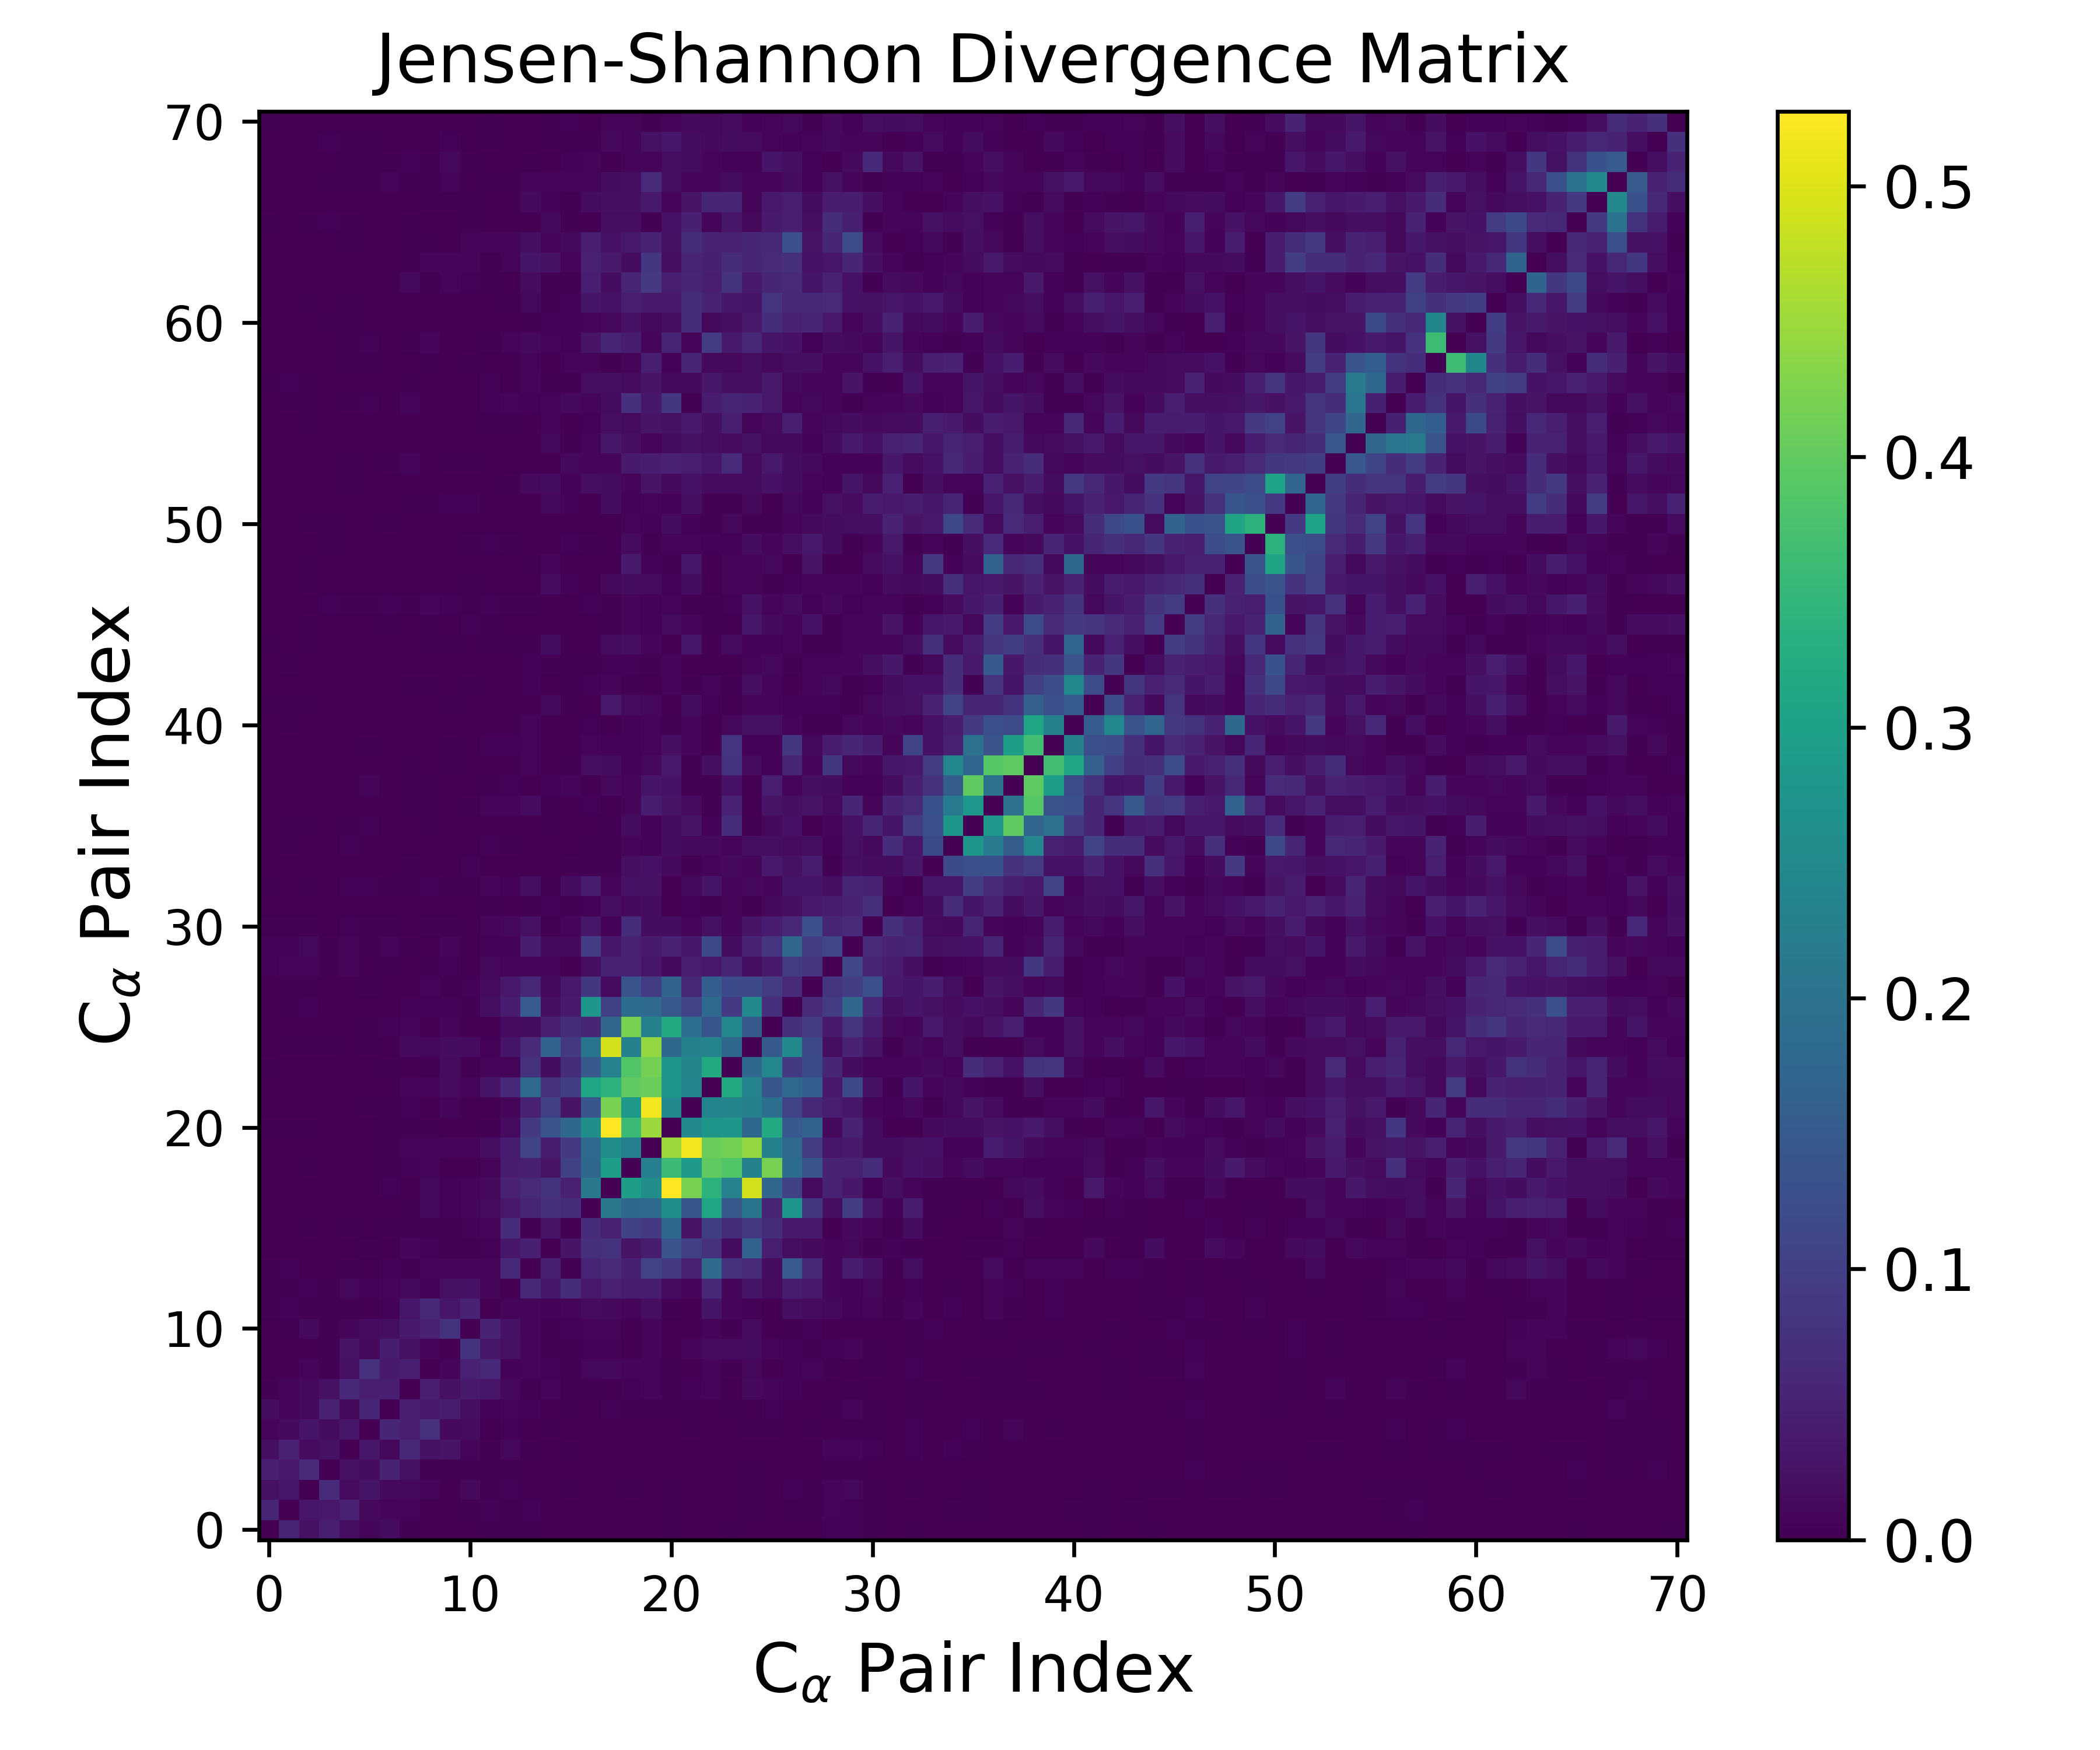

Values plotted in this chart, from the file beside it:
0.000000000000000000e+00, 5.476011114411261094e-02, 2.396274406307630916e-02, 4.363509421023051282e-02, 2.109982444416793473e-02, 7.548153894572783192e-03, 1.658428896649263157e-02, 2.208391953204937811e-03, 5.579006861682168179e-04, 2.854387134737636309e-04, 8.240258175682262662e-04, 2.939445759150806185e-03, 2.216784471939636098e-03, 3.082706482233880593e-03, 8.394057133443134054e-04, 8.186763535515411859e-04, 9.760457803254284428e-04, 3.791478384145873025e-04, 5.356276574471875111e-04, 2.320059579336752529e-04, 2.502513372614245928e-03, 1.671011149208488471e-03, 1.025371152005796803e-03, 2.074830488097715187e-03
5.476011114411261094e-02, 0.000000000000000000e+00, 3.103215852537962588e-02, 3.505491798109445362e-02, 4.864454797180603474e-02, 1.391624856423842593e-02, 9.311544029242483159e-03, 9.717450155502712142e-03, 7.646915187351048526e-04, 1.116212808409039470e-03, 3.743006467040721312e-03, 4.735373507177049676e-03, 3.657559367299132412e-03, 4.161789184553434107e-03, 1.069975900575763188e-03, 8.177336286942485290e-04, 1.518597677904802608e-03, 2.988343800366519880e-04, 2.323567204622336234e-04, 3.645387028309291151e-04, 3.258822656461527693e-03, 6.360700801341554692e-04, 6.088379360471607741e-04, 7.233565058808163811e-04
2.396274406307630916e-02, 3.103215852537962588e-02, 0.000000000000000000e+00, 6.273982882159265251e-02, 1.496514877026134879e-02, 3.059024464713252026e-02, 1.422951036893602313e-02, 1.059910890304895104e-02, 6.578924560120691899e-03, 1.067597662796527505e-03, 1.428787351070058206e-02, 3.654848258829692526e-03, 4.629406213176357615e-03, 1.604662853776229591e-03, 7.750499556364036542e-04, 2.636874204748289492e-03, 4.920128347317187555e-04, 8.455883289924854716e-04, 2.643907411325920401e-03, 2.221475601906822389e-04, 2.683211351816329124e-03, 1.252437379989358246e-03, 5.424116289869764570e-04, 9.944618756956488930e-04
4.363509421023051282e-02, 3.505491798109445362e-02, 6.273982882159265251e-02, 0.000000000000000000e+00, 2.368214182568282103e-02, 1.795020219110960921e-02, 5.253764134668238717e-02, 2.428743555140087940e-02, 2.834790586114568998e-03, 3.751331690760945949e-03, 3.335940216149366113e-03, 3.329616657100510808e-03, 3.086383927380470862e-03, 1.604906091303534739e-03, 5.886627399170661981e-04, 4.944858053112147602e-04, 3.090397205483325820e-04, 3.170317771218794417e-04, 5.944312694610812435e-04, 1.382251420431389495e-03, 5.137679452891895241e-04, 9.907018706035418138e-04, 4.790790493402534932e-04, 4.593038401577098314e-04
2.109982444416793473e-02, 4.864454797180603474e-02, 1.496514877026134879e-02, 2.368214182568282103e-02, 0.000000000000000000e+00, 3.172947407131554431e-02, 1.217191177491772774e-02, 5.978869954786335955e-02, 2.280720579116652172e-02, 2.688376499773643263e-02, 1.003826610032250259e-02, 3.955838963667189165e-03, 1.034902913723780710e-02, 2.752642941206074039e-03, 1.087465508054195418e-03, 2.329381208986553483e-03, 1.917269330305574433e-03, 8.550375678811410977e-04, 1.925953999352295574e-03, 5.164830192247516546e-04, 1.011243111481378810e-03, 2.230519512245169493e-04, 1.704726728462376299e-03, 1.621431808658692960e-03
7.548153894572783192e-03, 1.391624856423842593e-02, 3.059024464713252026e-02, 1.795020219110960921e-02, 3.172947407131554431e-02, 0.000000000000000000e+00, 5.680869092256490838e-02, 4.364015052837497827e-02, 7.592333661851211057e-02, 1.337960390573160983e-02, 1.575104349198900786e-02, 1.890903300565240650e-03, 5.398693278970742755e-03, 9.521372959132441390e-04, 2.460042934980240757e-03, 1.067815654400629992e-03, 7.806170673818852790e-04, 5.564270047347481471e-04, 7.493141332547912639e-04, 2.718133526310695077e-04, 7.326743378855907077e-04, 2.324403368081378370e-03, 3.026335851760039134e-04, 8.074148284039418030e-04
1.658428896649263157e-02, 9.311544029242483159e-03, 1.422951036893602313e-02, 5.253764134668238717e-02, 1.217191177491772774e-02, 5.680869092256490838e-02, 0.000000000000000000e+00, 4.495766083133080626e-02, 3.790613787435914706e-02, 3.954614585516024600e-02, 1.882032759647176909e-02, 6.026249061896605912e-03, 8.046367498218739284e-03, 4.752703919688250518e-03, 1.370792845294054822e-03, 3.118060303213503540e-03, 2.008702947756956479e-03, 4.568975680433002770e-03, 2.518060449295467067e-03, 2.626914475090165717e-03, 2.541913826892264975e-03, 2.183809058903165862e-03, 1.805001626769720197e-03, 2.306489241339947267e-03
2.208391953204937811e-03, 9.717450155502712142e-03, 1.059910890304895104e-02, 2.428743555140087940e-02, 5.978869954786335955e-02, 4.364015052837497827e-02, 4.495766083133080626e-02, 0.000000000000000000e+00, 4.433915552452272896e-02, 2.348042627761191131e-02, 3.913375307450017715e-02, 3.176465062211204088e-02, 1.078135143421835029e-02, 3.783037801451366589e-03, 6.821666039448523976e-03, 2.495525011288207088e-03, 3.856812266454961221e-03, 9.478240063627301100e-04, 4.604073169174621553e-03, 7.672622272520368721e-03, 2.371273036561058565e-03, 6.021897686801712737e-03, 6.272367016741123291e-03, 2.033926659039783820e-03
5.579006861682168179e-04, 7.646915187351048526e-04, 6.578924560120691899e-03, 2.834790586114568998e-03, 2.280720579116652172e-02, 7.592333661851211057e-02, 3.790613787435914706e-02, 4.433915552452272896e-02, 0.000000000000000000e+00, 7.727283568256024422e-03, 4.914829841153686013e-02, 5.817824256077701317e-02, 4.385149268545861408e-03, 9.178849186207399535e-03, 5.408298197261457788e-03, 3.354663925677408773e-03, 1.222456376514481635e-02, 1.179582833216854219e-02, 6.701912871704155013e-03, 9.211582831426637016e-03, 3.114402272024900924e-03, 1.496357587420506794e-03, 1.012806480905604004e-02, 2.601210989404030994e-03
2.854387134737636309e-04, 1.116212808409039470e-03, 1.067597662796527505e-03, 3.751331690760945949e-03, 2.688376499773643263e-02, 1.337960390573160983e-02, 3.954614585516024600e-02, 2.348042627761191131e-02, 7.727283568256024422e-03, 0.000000000000000000e+00, 7.719336618743649625e-02, 3.156996762310536331e-02, 2.329160868792100325e-02, 8.580040913851215770e-03, 2.547000474561791992e-03, 2.879600923571208181e-03, 5.451758920647450761e-03, 5.053646505237452749e-03, 1.319671922042589323e-03, 1.011326197801982150e-02, 1.107342201559749018e-03, 9.273404287427658779e-03, 1.489492728284295964e-02, 1.475164900634547138e-02
8.240258175682262662e-04, 3.743006467040721312e-03, 1.428787351070058206e-02, 3.335940216149366113e-03, 1.003826610032250259e-02, 1.575104349198900786e-02, 1.882032759647176909e-02, 3.913375307450017715e-02, 4.914829841153686013e-02, 7.719336618743649625e-02, 0.000000000000000000e+00, 5.013832163596392000e-02, 2.498116053356920496e-02, 9.859429552610583444e-03, 3.460854414531953655e-03, 4.808640579537543265e-03, 7.165191770219959434e-03, 9.893234202279556702e-03, 1.422109438890337661e-03, 7.552292609548657588e-03, 1.995327436030519715e-03, 1.745128912442141245e-03, 7.158871330894431458e-03, 2.228329637699485045e-03
2.939445759150806185e-03, 4.735373507177049676e-03, 3.654848258829692526e-03, 3.329616657100510808e-03, 3.955838963667189165e-03, 1.890903300565240650e-03, 6.026249061896605912e-03, 3.176465062211204088e-02, 5.817824256077701317e-02, 3.156996762310536331e-02, 5.013832163596392000e-02, 0.000000000000000000e+00, 7.108956067966134933e-03, 9.947586886480805010e-03, 4.853654138826463127e-03, 7.600906971604519217e-03, 1.526767618615060794e-02, 1.426906657370204980e-02, 6.787047820058195874e-03, 2.125900288137308122e-02, 2.431418229482332737e-03, 1.279589084086732616e-03, 3.044347040779229671e-02, 8.856616407584366746e-03
2.216784471939636098e-03, 3.657559367299132412e-03, 4.629406213176357615e-03, 3.086383927380470862e-03, 1.034902913723780710e-02, 5.398693278970742755e-03, 8.046367498218739284e-03, 1.078135143421835029e-02, 4.385149268545861408e-03, 2.329160868792100325e-02, 2.498116053356920496e-02, 7.108956067966134933e-03, 0.000000000000000000e+00, 5.955053058712714981e-02, 3.340800059469951205e-02, 6.649750959388667226e-02, 3.537050520598089554e-02, 4.891952578677821739e-02, 4.208035200216917598e-02, 4.158075326911747638e-02, 1.469899354671228703e-02, 8.750791016071797490e-03, 6.125757476949515723e-02, 7.129196867217372537e-03
3.082706482233880593e-03, 4.161789184553434107e-03, 1.604662853776229591e-03, 1.604906091303534739e-03, 2.752642941206074039e-03, 9.521372959132441390e-04, 4.752703919688250518e-03, 3.783037801451366589e-03, 9.178849186207399535e-03, 8.580040913851215770e-03, 9.859429552610583444e-03, 9.947586886480805010e-03, 5.955053058712714981e-02, 0.000000000000000000e+00, 4.632636874723874282e-02, 2.614980486815833127e-03, 5.381677722936549502e-02, 6.455368815362159951e-02, 4.623234579798352756e-02, 1.059831623814606466e-01, 9.044390024683601759e-02, 4.810455089263702966e-02, 1.827544361824648411e-01, 7.514034963928517552e-02
8.394057133443134054e-04, 1.069975900575763188e-03, 7.750499556364036542e-04, 5.886627399170661981e-04, 1.087465508054195418e-03, 2.460042934980240757e-03, 1.370792845294054822e-03, 6.821666039448523976e-03, 5.408298197261457788e-03, 2.547000474561791992e-03, 3.460854414531953655e-03, 4.853654138826463127e-03, 3.340800059469951205e-02, 4.632636874723874282e-02, 0.000000000000000000e+00, 2.823094330452209644e-02, 7.035255151022708209e-02, 7.646539425443674154e-02, 2.772480192479851932e-02, 3.923926643694013172e-02, 1.396087868672181431e-01, 9.923193995097123743e-02, 7.601280171895474780e-02, 1.723757272353015207e-02
8.186763535515411859e-04, 8.177336286942485290e-04, 2.636874204748289492e-03, 4.944858053112147602e-04, 2.329381208986553483e-03, 1.067815654400629992e-03, 3.118060303213503540e-03, 2.495525011288207088e-03, 3.354663925677408773e-03, 2.879600923571208181e-03, 4.808640579537543265e-03, 7.600906971604519217e-03, 6.649750959388667226e-02, 2.614980486815833127e-03, 2.823094330452209644e-02, 0.000000000000000000e+00, 6.704299230132676479e-02, 4.784166046590301868e-02, 1.012027173179289447e-01, 8.959153932440060142e-02, 1.753648136478751784e-01, 2.867312766475547947e-02, 9.836090745230498256e-02, 6.992354488536356438e-02
9.760457803254284428e-04, 1.518597677904802608e-03, 4.920128347317187555e-04, 3.090397205483325820e-04, 1.917269330305574433e-03, 7.806170673818852790e-04, 2.008702947756956479e-03, 3.856812266454961221e-03, 1.222456376514481635e-02, 5.451758920647450761e-03, 7.165191770219959434e-03, 1.526767618615060794e-02, 3.537050520598089554e-02, 5.381677722936549502e-02, 7.035255151022708209e-02, 6.704299230132676479e-02, 0.000000000000000000e+00, 2.116353380546837915e-01, 1.764680921607028885e-01, 1.832625539320240915e-01, 2.622889099654439615e-01, 1.411646750027575059e-01, 3.094226549327551146e-01, 1.466861750438887835e-01
3.791478384145873025e-04, 2.988343800366519880e-04, 8.455883289924854716e-04, 3.170317771218794417e-04, 8.550375678811410977e-04, 5.564270047347481471e-04, 4.568975680433002770e-03, 9.478240063627301100e-04, 1.179582833216854219e-02, 5.053646505237452749e-03, 9.893234202279556702e-03, 1.426906657370204980e-02, 4.891952578677821739e-02, 6.455368815362159951e-02, 7.646539425443674154e-02, 4.784166046590301868e-02, 2.116353380546837915e-01, 0.000000000000000000e+00, 2.958431928323926319e-01, 2.607369736353585266e-01, 5.275516399567869996e-01, 4.191287661352580129e-01, 3.393579272301883165e-01, 2.336176173837415659e-01
5.356276574471875111e-04, 2.323567204622336234e-04, 2.643907411325920401e-03, 5.944312694610812435e-04, 1.925953999352295574e-03, 7.493141332547912639e-04, 2.518060449295467067e-03, 4.604073169174621553e-03, 6.701912871704155013e-03, 1.319671922042589323e-03, 1.422109438890337661e-03, 6.787047820058195874e-03, 4.208035200216917598e-02, 4.623234579798352756e-02, 2.772480192479851932e-02, 1.012027173179289447e-01, 1.764680921607028885e-01, 2.958431928323926319e-01, 0.000000000000000000e+00, 2.267198619956481420e-01, 3.591342389618611408e-01, 2.827827986733716936e-01, 3.991484965488995007e-01, 3.850755157658187766e-01
2.320059579336752529e-04, 3.645387028309291151e-04, 2.221475601906822389e-04, 1.382251420431389495e-03, 5.164830192247516546e-04, 2.718133526310695077e-04, 2.626914475090165717e-03, 7.672622272520368721e-03, 9.211582831426637016e-03, 1.011326197801982150e-02, 7.552292609548657588e-03, 2.125900288137308122e-02, 4.158075326911747638e-02, 1.059831623814606466e-01, 3.923926643694013172e-02, 8.959153932440060142e-02, 1.832625539320240915e-01, 2.607369736353585266e-01, 2.267198619956481420e-01, 0.000000000000000000e+00, 4.487816560264188959e-01, 5.177725580688559148e-01, 4.065596801659370207e-01, 4.178533336728373349e-01
2.502513372614245928e-03, 3.258822656461527693e-03, 2.683211351816329124e-03, 5.137679452891895241e-04, 1.011243111481378810e-03, 7.326743378855907077e-04, 2.541913826892264975e-03, 2.371273036561058565e-03, 3.114402272024900924e-03, 1.107342201559749018e-03, 1.995327436030519715e-03, 2.431418229482332737e-03, 1.469899354671228703e-02, 9.044390024683601759e-02, 1.396087868672181431e-01, 1.753648136478751784e-01, 2.622889099654439615e-01, 5.275516399567869996e-01, 3.591342389618611408e-01, 4.487816560264188959e-01, 0.000000000000000000e+00, 2.528704883518856916e-01, 2.784939740430206201e-01, 2.798350767598853928e-01
1.671011149208488471e-03, 6.360700801341554692e-04, 1.252437379989358246e-03, 9.907018706035418138e-04, 2.230519512245169493e-04, 2.324403368081378370e-03, 2.183809058903165862e-03, 6.021897686801712737e-03, 1.496357587420506794e-03, 9.273404287427658779e-03, 1.745128912442141245e-03, 1.279589084086732616e-03, 8.750791016071797490e-03, 4.810455089263702966e-02, 9.923193995097123743e-02, 2.867312766475547947e-02, 1.411646750027575059e-01, 4.191287661352580129e-01, 2.827827986733716936e-01, 5.177725580688559148e-01, 2.528704883518856916e-01, 0.000000000000000000e+00, 2.375302137422437843e-01, 2.391978564663881923e-01
1.025371152005796803e-03, 6.088379360471607741e-04, 5.424116289869764570e-04, 4.790790493402534932e-04, 1.704726728462376299e-03, 3.026335851760039134e-04, 1.805001626769720197e-03, 6.272367016741123291e-03, 1.012806480905604004e-02, 1.489492728284295964e-02, 7.158871330894431458e-03, 3.044347040779229671e-02, 6.125757476949515723e-02, 1.827544361824648411e-01, 7.601280171895474780e-02, 9.836090745230498256e-02, 3.094226549327551146e-01, 3.393579272301883165e-01, 3.991484965488995007e-01, 4.065596801659370207e-01, 2.784939740430206201e-01, 2.375302137422437843e-01, 0.000000000000000000e+00, 3.211510586509903065e-01
2.074830488097715187e-03, 7.233565058808163811e-04, 9.944618756956488930e-04, 4.593038401577098314e-04, 1.621431808658692960e-03, 8.074148284039418030e-04, 2.306489241339947267e-03, 2.033926659039783820e-03, 2.601210989404030994e-03, 1.475164900634547138e-02, 2.228329637699485045e-03, 8.856616407584366746e-03, 7.129196867217372537e-03, 7.514034963928517552e-02, 1.723757272353015207e-02, 6.992354488536356438e-02, 1.466861750438887835e-01, 2.336176173837415659e-01, 3.850755157658187766e-01, 4.178533336728373349e-01, 2.798350767598853928e-01, 2.391978564663881923e-01, 3.211510586509903065e-01, 0.000000000000000000e+00
1.951796456717589962e-03, 2.162572905274347864e-03, 3.130054785794729802e-03, 2.516734360746915051e-03, 3.360307418135510360e-04, 2.139574257995609675e-03, 1.451854321063579404e-03, 1.326119663102214540e-02, 1.086353314589799321e-02, 1.772426505548842582e-02, 1.486298648148965361e-02, 5.547136468165308858e-03, 2.944545678353175863e-02, 6.235584147832595736e-02, 1.657073114068120800e-01, 8.964914520596550807e-02, 2.045806951973545840e-01, 4.906202317639120625e-01, 2.310212768564013364e-01, 4.428453935897417315e-01, 1.788654352680815462e-01, 2.293430353067739957e-01, 2.357111489104696256e-01, 1.785406023322125835e-01
3.490088895260363153e-04, 5.918175837546754735e-04, 5.993498190954370903e-04, 5.927262298610938259e-04, 1.278351200909913325e-03, 3.300150226474580801e-03, 5.020746281617362652e-03, 7.754314898602616794e-03, 8.366371636493820157e-04, 9.352408213818773006e-03, 1.784394394033077562e-03, 2.005332230112968905e-03, 1.631305897189622850e-02, 1.841468017357123302e-02, 4.465418716575678820e-02, 6.951954457362187478e-02, 5.664846681840042530e-02, 1.742889560441087393e-01, 4.193282369155413303e-01, 2.325881936827264018e-01, 3.218325156248698637e-01, 1.920225557125411209e-01, 1.409606099053700989e-01, 2.434522651770506252e-01
1.333481296752972748e-03, 3.237290685085910183e-03, 4.148595538855789563e-03, 3.094224860634391789e-04, 8.273110954569492647e-04, 1.175184636891929077e-03, 1.723487876531358239e-03, 4.421572120479441009e-03, 4.876574820181027968e-03, 4.178692654907307548e-03, 2.479908384156822090e-03, 1.864359226682698809e-02, 3.974496636239069347e-02, 1.513657157082748950e-01, 2.017935092286981744e-02, 3.780173071546336083e-02, 2.780229806126159886e-01, 1.015047181414732436e-01, 1.861685482324878238e-01, 1.796584710069676349e-01, 1.459480827549022863e-01, 1.079413887404846728e-01, 1.796048846817235867e-01, 9.053779793803065634e-02
1.297334333785313222e-03, 2.368935018894361734e-03, 2.335729612356681351e-03, 3.027144235143037479e-04, 1.783111663421678254e-03, 3.002199503683482176e-03, 1.100440747185175766e-03, 8.631868995412723608e-04, 6.334539095180835577e-03, 2.644781898938848401e-03, 4.868569716225201217e-03, 1.450762705456834500e-02, 3.555077259214347446e-02, 6.153395773951075148e-02, 1.249177206452465119e-02, 3.564240423549858150e-02, 8.541940477515400088e-02, 1.620883798829128933e-02, 1.364515969338017110e-01, 9.117387748986707785e-02, 1.678915099355113849e-01, 6.036109968193809766e-02, 1.575136520342569346e-01, 1.191494369281744792e-01
6.092828638956914941e-03, 6.928516115942287036e-03, 1.009850643302958630e-02, 3.394834898274519657e-03, 6.711063695406437914e-03, 1.485053655263490670e-03, 3.967423897448289598e-03, 1.242084421338023785e-03, 2.442751636575126763e-03, 4.463563634114099156e-03, 8.866265452634920774e-04, 1.112098025370548277e-02, 9.015708002697934639e-03, 7.025139573727115852e-03, 9.084896876515962533e-03, 1.606346699558963741e-03, 2.042138638111736307e-02, 5.233381906570343245e-02, 5.052031208155716158e-02, 3.139370192039503404e-02, 1.367553549322622110e-02, 4.494305628168001471e-02, 3.565233493387647695e-02, 5.727684520331360191e-02
5.098011729325605500e-03, 5.239334646649855196e-03, 1.087935739550856956e-02, 2.096058863774514624e-03, 7.113663114266078474e-03, 2.789743514281003544e-03, 9.732137754230775137e-03, 2.831758275451944432e-03, 1.796776776093672113e-03, 7.653649195614304485e-03, 2.009226983346480548e-04, 4.801376618536870589e-03, 4.858043770192482097e-03, 4.163736010525415088e-02, 1.222008874368156646e-02, 1.331820747676348143e-02, 9.645437532003145464e-02, 3.399006781370936259e-02, 4.760794392637929251e-02, 3.735956215429314664e-02, 5.043670225090465115e-02, 3.383497754931066859e-02, 1.158166851945828663e-01, 1.667468090282396218e-02
3.017043391808073034e-03, 2.367664067060201803e-03, 3.655297491248395321e-03, 2.205645583629926127e-04, 5.224257837220942259e-03, 4.055083263415293175e-03, 2.598335450126705668e-03, 8.935149269618782248e-04, 3.026351817011696185e-03, 2.099488354366091207e-03, 1.874854602084293680e-03, 6.904204500470753972e-03, 1.127602935857748012e-02, 2.440513880363298638e-02, 2.523614914902153148e-03, 8.014630768142400399e-03, 3.270950324892087785e-02, 4.592524043355418820e-03, 6.689621307992850430e-02, 1.803152607139894489e-02, 1.836024783579979017e-02, 7.885302387724543727e-03, 2.313738326900281056e-02, 7.473427603439398645e-03
1.379171223421778690e-03, 1.749041187129046640e-04, 1.985019952244562909e-03, 5.968906142147558649e-04, 3.336878093542246368e-04, 1.054334945772081832e-03, 9.538931856478981329e-04, 8.011713285642112561e-04, 1.026755565418843979e-03, 1.856164009591083019e-04, 1.031395079668249483e-03, 3.024235691227751370e-03, 1.538244741458724306e-03, 3.892919937397021878e-03, 4.160138496517764260e-03, 2.864000953889798539e-03, 5.437015024136911991e-03, 1.866085726479526502e-02, 1.299968318551503188e-02, 1.746788586705228311e-02, 6.906980385394326108e-04, 4.305553094853704042e-03, 2.212083463248591068e-03, 9.717467740769708193e-03
2.457976273512978063e-03, 4.472730036854495540e-04, 2.951527871333118735e-03, 9.818256783395921516e-04, 4.400013574905436986e-03, 5.430669741975430696e-03, 3.184374652646905935e-03, 3.082250774243527284e-03, 5.061185882085627794e-03, 2.691498337172141837e-03, 3.963101040244511840e-03, 7.454051193498555453e-03, 5.771180972952530061e-03, 2.014354209513515709e-02, 4.017496175546551862e-03, 1.650761386342243162e-02, 4.173396506912558507e-02, 8.642881235889519551e-03, 2.658248283412400353e-02, 2.298885438084919894e-02, 1.239439616186570900e-03, 1.080861807109966682e-02, 2.894084363187595169e-02, 7.311376857446293294e-03
3.007589254610332024e-04, 3.951083283078264804e-04, 7.905466216325959198e-04, 3.450770693643174613e-04, 1.349490552669454536e-03, 1.029433702631243506e-03, 1.186328304910439294e-03, 3.385633074184617522e-03, 1.211818409334302921e-03, 4.670510287175016952e-04, 4.217118518345675145e-03, 2.520112917347903611e-04, 2.963937480330727597e-04, 2.026883229592145366e-03, 2.153789503927284750e-04, 3.426570455536989083e-03, 4.018339964716231491e-03, 2.144377000881161725e-03, 2.089564435779395560e-02, 2.521493540984916931e-02, 1.412453610180648862e-02, 2.130381270912707400e-03, 7.452213319692341242e-03, 1.270180166202847238e-02
6.268181228719584995e-04, 3.231189891256928265e-03, 5.515765225847811320e-04, 1.075399148034274612e-03, 5.483101976752323761e-03, 1.865877729162060752e-03, 9.814193554955187408e-04, 2.939838451116526903e-04, 2.999803953970825183e-04, 1.096746046039609413e-03, 7.378138249419226389e-04, 5.220431582160994094e-03, 3.337549700750175753e-03, 1.528103707149543189e-03, 4.662366213149126315e-04, 1.469596828978881296e-03, 2.648625292752862254e-03, 3.567387494824012916e-03, 7.840202693410135842e-03, 5.542868917374686906e-03, 1.682221235212699381e-02, 1.105241343449113109e-02, 1.273699995811723891e-02, 7.576819901691461343e-03
1.526550520672846200e-03, 3.040125555542934430e-03, 3.408955281486113469e-03, 1.343262742064966564e-03, 2.665436089309034754e-03, 4.122718760410994630e-03, 1.430277827018030428e-03, 1.634862998994377403e-03, 2.213928179708531466e-03, 3.570164563773143424e-04, 6.750737894022126439e-04, 4.608626854890467985e-04, 9.703781598445500702e-04, 1.000423532036128979e-03, 2.469185860405211964e-03, 2.260921083713785787e-04, 1.895433201094054356e-03, 3.544149096397640648e-03, 1.832861948058767121e-02, 5.581140524565642719e-03, 1.732734201596033627e-02, 2.876306623719655786e-02, 6.147575436508365652e-03, 6.932470423942242721e-02
4.453589100420093341e-04, 8.986083846522230096e-04, 3.132069119707672506e-04, 2.583219611204138288e-04, 3.698429155040242077e-04, 3.875933933310293008e-04, 4.180387238845037967e-04, 2.492352555751073395e-03, 2.263525238606076476e-03, 5.851696528825032356e-04, 3.814472581382659638e-03, 9.264198789496937841e-03, 8.418802098882424353e-03, 1.586652537718747855e-02, 3.795084049062058887e-03, 1.306828718741631862e-03, 5.523035976250147486e-03, 6.529202476205208522e-04, 6.536886428994608499e-03, 4.165381444561733898e-02, 2.843957973995720617e-02, 1.497484282124296635e-02, 2.430508857846720803e-03, 4.892880969255068713e-02
6.333152161925926539e-04, 9.210446300546152373e-04, 5.227478952559136199e-04, 9.135902349781551378e-04, 9.779678973163843329e-04, 6.581806798837690382e-03, 1.332585570494092134e-03, 2.422509311681614319e-03, 3.053813326211329057e-03, 5.931226284755907602e-04, 4.359856065685472964e-04, 2.313868123630917310e-03, 5.601257097419189146e-03, 1.696534370249584223e-03, 5.491180544793307708e-03, 6.402013545372172570e-03, 1.052821322687358613e-03, 1.068895492618432592e-02, 6.704192459228783783e-03, 2.915909897634520395e-02, 2.515223160183336151e-02, 4.005512968992201717e-03, 3.396265401387982188e-03, 2.520903254916814079e-02
1.479379196577482061e-04, 2.001193739220552515e-04, 5.662373564298660159e-04, 7.350761941270929616e-04, 1.956058125764074604e-03, 1.305576286162974742e-03, 7.504875341863902032e-04, 2.344534159088447391e-03, 2.887541878965404563e-04, 2.229406054854499598e-03, 6.155026778578914304e-04, 1.841073258621233298e-03, 1.951374041635359083e-03, 1.028735038231957423e-02, 4.943818014989301681e-04, 2.116175670641140365e-03, 2.022786062770138421e-02, 1.762445613243538226e-02, 5.277105244222984534e-03, 1.247559510955890613e-02, 3.546612003290535581e-02, 3.291343249496616469e-03, 2.055422234235104034e-02, 7.758799647524695919e-02
3.473502823597749518e-04, 3.944097806237626498e-04, 8.157706067498789139e-04, 1.232120275752957321e-03, 1.515591768550312961e-03, 2.230033780548207854e-03, 5.455582005466930997e-04, 4.428357512102251399e-04, 1.300404542533375768e-04, 3.143077242792301218e-03, 5.488101153216596098e-04, 6.066929334561210752e-03, 5.782582470749810313e-03, 8.925585637363555799e-03, 1.340236441899989982e-03, 4.983502032792905875e-04, 7.686995798849403580e-03, 5.061376826157110848e-03, 4.672845175666040865e-03, 8.324076000917819337e-03, 2.265733322419249268e-02, 8.688428025873258173e-03, 1.807472259890098012e-03, 8.209506931653132167e-02
4.040394018006358660e-04, 2.725037249509132571e-03, 8.053394030561095065e-04, 8.258763657233728290e-04, 1.830013341750276750e-04, 3.364548431434404019e-04, 4.826674340656307615e-04, 1.270164198680341335e-03, 4.509436030941593927e-04, 1.426011352278612563e-03, 5.293204442880694496e-04, 1.668096142824584830e-03, 1.415500765328036713e-03, 7.064391009115833682e-03, 1.293953007739613885e-03, 9.003661411319655895e-04, 4.586028588442685877e-03, 1.275637912696171066e-03, 6.137758961631900080e-03, 9.434932874406850786e-03, 4.062242722688083618e-03, 7.156555024715505024e-03, 1.743050347885582649e-03, 1.086989536069199631e-02
2.214659386635158683e-03, 2.571070956362804007e-03, 2.414793400351737153e-03, 1.816068009293032599e-03, 3.236302428943419992e-04, 4.329222628691519826e-04, 7.471658821889620109e-04, 1.090640518965984261e-03, 8.568631447387764369e-04, 2.476009422349791361e-03, 1.887898596685406863e-03, 1.732369053106191199e-03, 1.163485219540716245e-03, 1.001913338413094748e-03, 1.365683277711970955e-02, 3.962881971346048429e-03, 1.045811254848839304e-03, 3.560307545904017879e-02, 1.504484359024740175e-02, 1.149801735458246682e-02, 1.378539610607952244e-03, 1.709853581509151663e-02, 5.849898217171967119e-03, 7.010809977488096549e-04
4.276583938921750387e-04, 4.264816570106473690e-04, 3.128629904495228674e-04, 5.869562033280165559e-04, 3.040341979095279143e-04, 4.679621480471261971e-04, 8.305006403686089091e-04, 2.082731008752442339e-03, 2.837274138009983088e-03, 1.711352609682551809e-03, 2.765614896657094500e-03, 1.329706271905905287e-03, 5.487382030654665722e-04, 4.966309029993461188e-03, 1.333045827090268603e-03, 2.856538435637768093e-03, 4.213945032773396167e-03, 9.534217484413328239e-03, 4.101820814528976331e-03, 6.869734709253402924e-04, 7.102266187653825079e-03, 2.987020704286988491e-03, 1.007664222769896756e-02, 2.665343878341960501e-03
1.052538358073342242e-03, 2.367808851020029078e-03, 4.752393147585065526e-04, 7.686878367655703478e-04, 8.642575211037393720e-04, 3.087199586960816646e-04, 1.580016069442534681e-03, 7.431251047666940970e-04, 5.026879313086744187e-04, 3.813133071149953676e-04, 1.678827697562456072e-03, 5.063604834657584996e-04, 4.949749087546980331e-04, 4.532323829470332258e-03, 3.266752977760174845e-03, 2.122554659805494983e-03, 3.467885429056429686e-03, 4.637528350591363369e-03, 5.445419372286046562e-03, 2.249986057018482210e-03, 7.480820382954407773e-03, 1.230060659790563381e-03, 9.079590765955343435e-04, 1.310248498583106843e-03
2.978829052382994756e-03, 1.138320580096434387e-03, 2.276640420272677684e-03, 7.460016427253699303e-04, 1.005342442994505443e-03, 9.230056837381322640e-04, 1.649614524503342219e-03, 1.121105807269370336e-03, 2.638821282510295935e-03, 3.714946613773505765e-03, 1.845413089619931443e-03, 2.619621485181410168e-03, 2.923178041866971930e-03, 2.175608130808872297e-03, 1.853363220323200194e-02, 9.381064520712188584e-04, 8.924637197301635121e-04, 1.510067764227661022e-02, 2.146246778347440237e-02, 9.589628608726134817e-03, 1.291972243891900338e-03, 3.137866661388367256e-02, 1.700289028379786595e-03, 1.638114290752830035e-02
7.610713067182947426e-04, 5.560362098917296346e-04, 2.086125176214045831e-03, 2.005618807170877690e-03, 1.809305446232302829e-03, 1.256011353413277395e-03, 2.833053238377552813e-03, 1.992890018567272051e-03, 3.309552279144836479e-03, 1.213433168095832699e-03, 4.855197992656425272e-03, 3.030411958548657764e-03, 8.990212277091470675e-04, 1.680716874836447276e-03, 8.705591049565950890e-04, 1.408969250638809336e-03, 2.053458791737590178e-03, 3.023877515867556039e-03, 7.912192155913953806e-03, 5.721129915293372489e-03, 1.574243687172028824e-02, 6.913268173563319290e-03, 2.640633167059949944e-03, 1.794239932708534529e-03
8.038972101088392129e-04, 9.434162548545434830e-04, 5.646485656753184954e-04, 4.129134370650855944e-03, 2.184760553526223989e-03, 3.615195717700245889e-03, 5.278814230440260352e-03, 3.218016274630513835e-03, 8.847634941023503966e-03, 5.273412666069077388e-03, 3.230576846905639562e-03, 5.775097788748249743e-03, 3.231176427412479207e-03, 3.645249922083612735e-03, 5.447818482346396870e-04, 1.405596064885186692e-03, 4.131010075396268286e-03, 2.592243818250736850e-03, 6.306308502160342007e-03, 6.016499549761787982e-03, 9.089778536870951955e-03, 2.926062720910631645e-03, 2.953601725268269629e-03, 4.178611467535730227e-03
1.587130077138070852e-03, 1.442775024322607387e-03, 2.219136384411678729e-03, 5.938831198019232840e-04, 3.093590163790600994e-04, 4.051013256839310463e-04, 3.443261258018621962e-04, 1.706513316204467338e-03, 8.386689027842982600e-04, 8.260155503733915402e-04, 2.605566072717346165e-03, 1.195726190605862944e-03, 7.845111652279968635e-04, 1.599321255096136879e-04, 1.595712137488647722e-02, 5.229229894800168157e-03, 5.414354225950096001e-04, 1.333533002027328072e-02, 1.679379675981628600e-02, 1.593914377478759109e-02, 5.692083171266197096e-03, 1.807380046902615570e-02, 1.780757896377812037e-03, 8.655208973115197102e-03
1.913296044087373603e-03, 1.393138664765006642e-03, 2.804289221595813054e-03, 1.547857070939301230e-03, 7.094293346704979393e-04, 2.665393383600962252e-04, 2.711750677741611389e-04, 1.604243637744802919e-03, 4.664552199080853451e-04, 6.959516100971153973e-04, 1.213991618261155581e-03, 9.424823196596413336e-04, 1.090619324715366278e-03, 3.382530647229869871e-03, 8.214555446836770830e-03, 8.655161993452904767e-04, 6.419500794455590366e-04, 1.633079703384896289e-03, 3.735606958180622689e-02, 5.234427309324106090e-03, 2.256461794560121227e-03, 3.275460456923642849e-02, 1.658263024539610025e-03, 8.779634514548953494e-03
2.352875276448358494e-04, 3.783834060171508752e-04, 3.899285863249644891e-04, 2.530507282323664429e-03, 1.661968993676199696e-03, 7.057667630098482612e-04, 1.070417407982084037e-03, 5.417468117221435620e-04, 1.272444840196727475e-03, 1.182435496568069776e-03, 3.359393051703624036e-03, 5.025670215398579492e-03, 2.364705777228015386e-03, 7.786204631001771796e-04, 6.726049265460684254e-04, 4.257612983384521411e-03, 2.674128904219430676e-03, 1.104706453465264474e-03, 1.529092477331270121e-02, 2.892721576420538045e-03, 9.674059770157915350e-03, 9.698796869110001828e-03, 6.122797027033966347e-03, 5.151501351307905679e-03
3.115512153311023676e-04, 2.549728138184780587e-04, 2.648205062720500932e-03, 3.934125251079871426e-03, 5.891314166655999256e-04, 1.066568864093273873e-03, 2.911947392805512742e-03, 7.628069382226705490e-04, 7.276620714459056290e-04, 1.625436018361453919e-03, 3.344006508065402203e-04, 1.271779856893310657e-03, 1.149466950215078309e-03, 6.315184178442997086e-04, 1.043121413614511500e-03, 5.533433343759395660e-04, 1.194354809486342225e-03, 1.734869853501407565e-03, 7.532582550953475023e-03, 5.778219880663741821e-03, 1.685574523743431710e-02, 5.928425481098831100e-03, 3.117609263747506392e-03, 1.076379786833756014e-02
1.594214290733818632e-04, 1.279290740591233939e-03, 1.152914738087397950e-03, 5.688932008976524662e-04, 7.972782421041490174e-04, 2.324166344413303555e-04, 2.428141944571961101e-04, 3.774234508735587086e-03, 3.478200479298399015e-03, 5.605259580661498507e-03, 6.134794573316511290e-03, 1.793080917297664107e-03, 1.562024614080666273e-03, 1.119006453961279022e-03, 1.382281500344196418e-02, 4.715672120196670938e-03, 6.101976358398129158e-04, 1.810600346043467548e-02, 4.705333305496294839e-03, 8.384842853920540170e-03, 5.165553079980443954e-03, 2.135301121559175438e-02, 3.801478549435058710e-03, 4.085966623412413609e-03
9.052919909017365487e-04, 9.236818150007424389e-04, 1.900101260058017832e-03, 9.095760530466758236e-04, 2.192155165880769942e-03, 5.098573198103611981e-04, 4.109655917844823726e-04, 1.767002004560106355e-04, 8.908510376629060097e-04, 7.093990597131734138e-04, 5.230263963457851880e-04, 1.628967307626761783e-03, 3.867650847905804417e-03, 1.438643684367557109e-02, 1.666166804906086055e-02, 4.860792936039527203e-03, 1.965622979857742023e-02, 1.851545224339749829e-02, 7.818924434018914224e-03, 2.801759508431169582e-02, 1.353155188960474160e-02, 2.592606972223929218e-02, 1.564304734069792494e-02, 1.628253022524427454e-02
2.158631314830899625e-04, 6.709049827089345712e-04, 1.566988241161822561e-03, 3.139598379666742878e-04, 3.692303434650649318e-03, 5.669115569523548075e-04, 2.678251315669900792e-03, 6.541444104664326242e-03, 6.922160137040908687e-04, 2.964810265102448689e-03, 3.332867190756519295e-03, 5.233829021088276046e-04, 1.704516142286626162e-03, 1.719200888458422873e-03, 2.445252012595578958e-04, 1.034645952141302963e-02, 7.257997685065807440e-03, 9.509262108921154311e-03, 3.713536751664660990e-02, 3.915502008332917561e-02, 4.831660411800264843e-02, 4.332456685761579274e-02, 3.224419722228288182e-02, 6.590304552211134759e-02
2.671971188538832748e-04, 2.034915349416416904e-04, 3.385042453398605117e-04, 4.041184461624424632e-04, 6.185579663585017308e-04, 1.092902927753836408e-03, 5.680462500677987189e-04, 1.202937364602012270e-03, 1.130831825797046957e-03, 7.211951443612333581e-04, 3.557555041811239047e-04, 1.850976355087879293e-03, 1.099695889461506110e-03, 1.363249429861801724e-03, 1.199595201582086615e-02, 2.705169963432690720e-03, 9.048268664018204940e-03, 3.337881223067974690e-02, 2.151793145412077626e-02, 8.634259887122026911e-03, 1.846659124348705439e-02, 2.308733365621165948e-02, 2.036495769337634196e-02, 1.453735470752389944e-02
1.576123548758591323e-03, 1.712246901185448969e-04, 3.193038194544751875e-03, 8.805617070650500382e-04, 5.722494862611142083e-04, 2.458072117224405911e-04, 9.635641686841005206e-04, 2.032076553812010421e-03, 8.278816442028686046e-04, 1.595083544502561273e-03, 3.272180652569142895e-04, 3.715544012784842941e-03, 3.002491392271545902e-03, 8.459194051464427513e-04, 6.428170428842408177e-03, 3.570752856207746366e-04, 4.947510744723328593e-03, 2.018827304421374688e-02, 1.560591598090613728e-02, 2.877089674971254965e-02, 2.359816408350575226e-02, 3.550814159843962425e-02, 2.167840737185658048e-02, 4.415651934142071633e-02
1.960224915734351189e-03, 2.225220521175181546e-03, 3.298727666483747961e-03, 1.026713345895497636e-03, 2.244289963518893150e-03, 4.475145475817273420e-03, 5.293450463985286498e-04, 6.545563636720770628e-03, 7.919953391265343451e-04, 5.127568636011115835e-04, 9.206918365899398587e-04, 4.206992575347553998e-03, 6.537445128804043187e-03, 4.893333841076423496e-03, 7.780926887498094621e-03, 1.279045013374755478e-02, 9.800276550170112719e-03, 1.722460443668972704e-02, 7.360228876540776677e-02, 3.399728516726940875e-02, 8.312833744317774110e-02, 3.345065320480776396e-03, 4.147938685153282345e-02, 5.488781966274913077e-02
3.710094406857067720e-03, 4.155331097113304333e-03, 2.518836695823854690e-03, 2.951129413150635375e-04, 7.137695898690978513e-04, 4.947742900917208439e-04, 1.903470216407146748e-03, 2.979864194400171779e-03, 2.545003389439180232e-04, 9.769473572274506735e-04, 5.251850513868191236e-04, 5.415371951511227869e-03, 1.951682363050613058e-04, 8.230235527633151388e-03, 3.180531845950135359e-03, 2.601869024847480553e-03, 1.886171018030735613e-02, 1.856722295790406291e-02, 1.506781248615888386e-02, 2.767574134551590778e-02, 1.284285893421707216e-02, 1.261080037035664826e-02, 3.110028208541857492e-02, 1.995390101197786620e-02
4.702206368743670805e-04, 1.575838167235961819e-03, 1.286660900292220348e-03, 2.801923219189753804e-04, 2.720558884039397333e-03, 2.290361867127825145e-03, 1.226969662662669592e-03, 9.030881052879869038e-04, 4.037181114216670773e-03, 1.206294307822705376e-03, 2.989924290044061392e-03, 5.201687154215597735e-04, 9.422982104335067164e-04, 6.530309452308847261e-03, 1.958737438373681864e-03, 7.620558449049380512e-03, 8.294585397463713136e-03, 4.004186738403211696e-03, 9.344725673571162294e-03, 4.375050205490804700e-02, 4.906737081877272748e-03, 5.481137031439683310e-02, 1.097732945131016553e-02, 1.196460646775358329e-02
4.824221388322275984e-04, 2.014254844186577512e-04, 4.832391899515230431e-04, 6.178247335049242249e-04, 3.312538952016035303e-03, 4.642183363873677096e-03, 8.126904681909276774e-04, 2.739944708903939256e-03, 7.270340317932128676e-03, 2.012263465642221208e-03, 1.125399968444341882e-03, 2.371868824657040638e-03, 9.297489809794463184e-03, 1.269228527992754055e-02, 6.548339515696683516e-03, 5.421277153339034566e-03, 2.838491441037453017e-02, 5.383838462084489240e-02, 4.184781674023283632e-02, 6.814370481003290299e-03, 5.535908709422952823e-02, 8.966898737347848633e-03, 9.267742004856996396e-02, 3.803826653329522856e-02
1.474052398654524811e-04, 1.487779892952220250e-03, 5.812140031179750983e-04, 3.600801671480073195e-03, 2.267562540519789394e-03, 1.106691847961412383e-03, 5.080817415841012725e-04, 1.592380181123492083e-03, 7.759698881948295848e-04, 2.013084711381548340e-03, 8.983613894695463217e-04, 1.941699154917122605e-03, 7.533189704242039932e-04, 3.188366512177781293e-03, 5.806236419622338822e-03, 5.939511461856361932e-03, 8.557934569176891063e-03, 1.039460858411755777e-02, 2.478579267139573508e-02, 1.189067015957596951e-02, 2.119842615372441105e-02, 6.757446281690995815e-02, 1.146536686381835306e-02, 2.112135111436391766e-02
... 10 more rows
